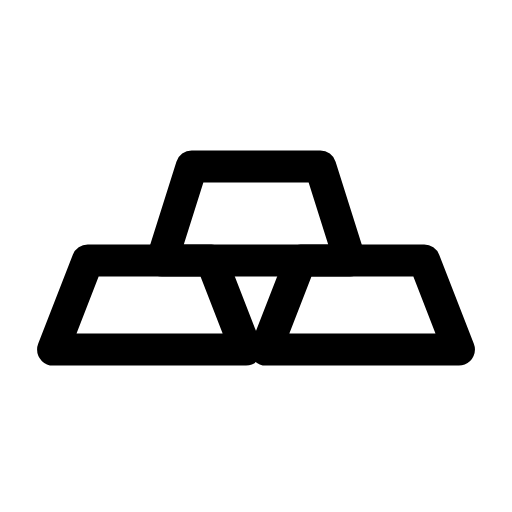
t = 0.00 s
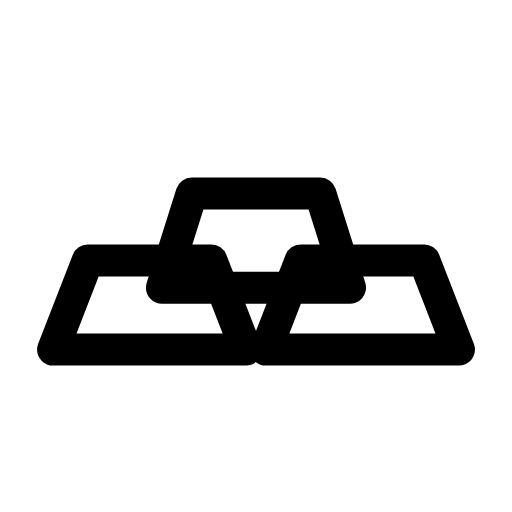
t = 0.30 s
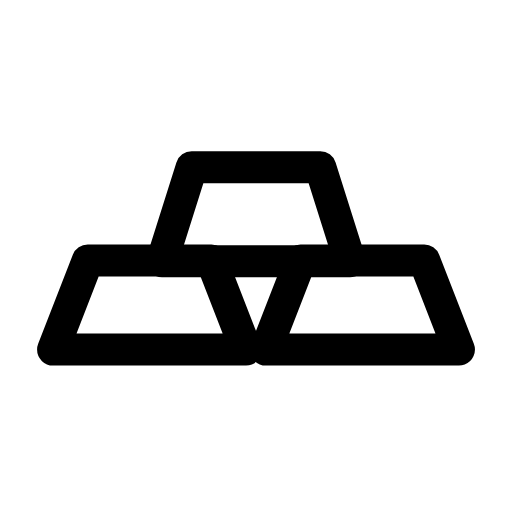
t = 0.61 s
t = 0.88 s: frame unchanged from t = 0.00 s, image omitted
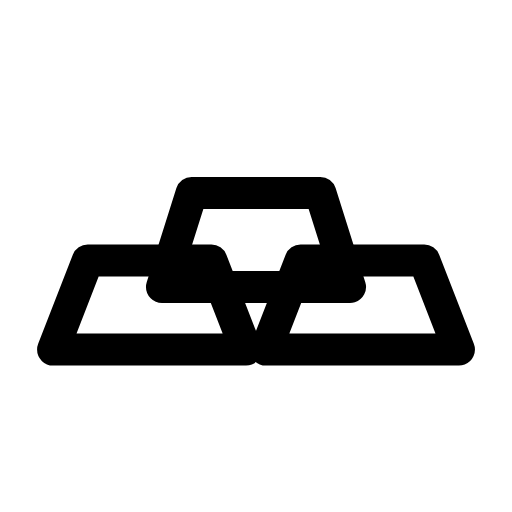
t = 1.22 s
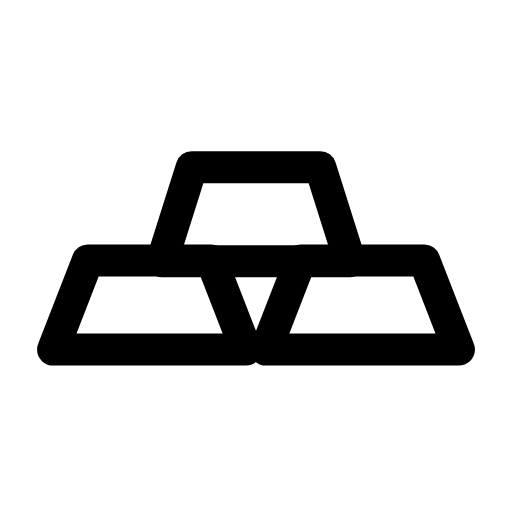
t = 1.49 s

The animated SVG that drew these frames (rendered in a browser with its animation timeline set to each time). Animation: 1 SMIL element (animateTransform=1); one cycle of 1.80 s, repeats indefinitely.

<svg xmlns="http://www.w3.org/2000/svg" width="24" height="24" viewBox="0 0 24 24" fill="none"><g transform="translate(-1.92 -6.581) scale(1.16)"><path stroke="currentColor" stroke-width="1.293" stroke-linecap="round" stroke-linejoin="round" fill="none" d="M3.8 19.8L5.2 16.2L10.2 16.2L11.6 19.8Z"></path><path stroke="currentColor" stroke-width="1.293" stroke-linecap="round" stroke-linejoin="round" fill="none" d="M12.4 19.8L13.8 16.2L18.8 16.2L20.2 19.8Z"></path><g><animateTransform attributeName="transform" type="translate" values="0 0;0 1.1;0 0;0 0;0 1.1;0 0;0 0" keyTimes="0;0.225;0.45;0.6;0.75;0.9;1" dur="1.8s" repeatCount="indefinite" calcMode="spline" keySplines="0.16 1 0.3 1;0.16 1 0.3 1;0.16 1 0.3 1;0.16 1 0.3 1;0.16 1 0.3 1;0.16 1 0.3 1"/><path stroke="currentColor" stroke-width="1.293" stroke-linecap="round" stroke-linejoin="round" fill="none" d="M8.2 16.2L9.4 12.4L14.6 12.4L15.8 16.2Z"></path></g></g></svg>
